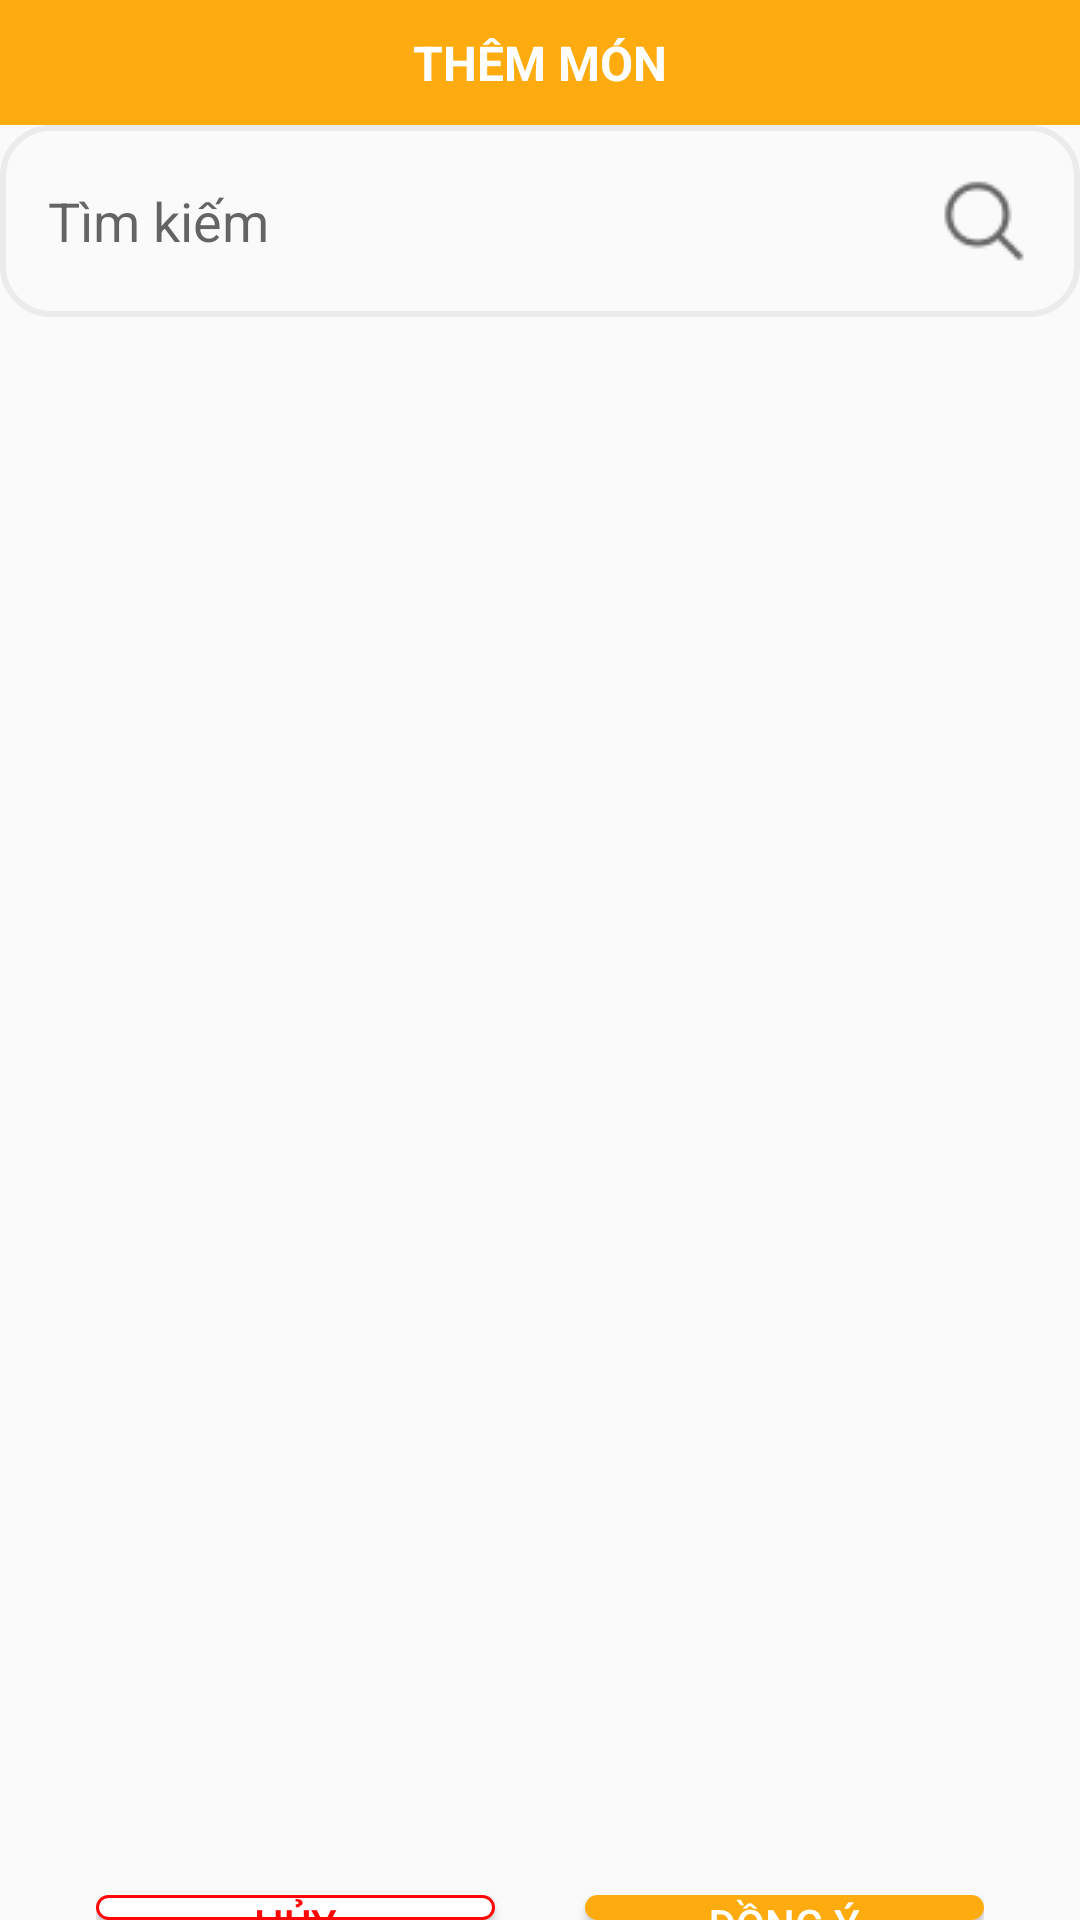

Produce the Android XML layout that renders to this screen, including the resource entries it uses.
<!-- AndroidManifest.xml: application theme Theme.BeanyDrinks -->
<!-- res/layout/them_mon_cho_ban.xml -->
<?xml version="1.0" encoding="utf-8"?>
<LinearLayout xmlns:android="http://schemas.android.com/apk/res/android"
    xmlns:app="http://schemas.android.com/apk/res-auto"
    xmlns:tools="http://schemas.android.com/tools"
    android:layout_width="match_parent"
    android:layout_height="match_parent"
    android:orientation="vertical"
    tools:ignore="MissingConstraints">

    <androidx.constraintlayout.widget.ConstraintLayout
        android:id="@+id/headerLayout"
        android:layout_width="match_parent"
        android:layout_height="wrap_content"
        android:background="@color/orange"
        android:padding="10dp"
        app:layout_constraintEnd_toEndOf="parent"
        app:layout_constraintStart_toStartOf="parent"
        app:layout_constraintTop_toTopOf="parent">



        <TextView
            android:id="@+id/textView_ThemMon"
            android:layout_width="wrap_content"
            android:layout_height="wrap_content"
            android:gravity="center"
            android:text="THÊM MÓN"
            android:textColor="@color/white"
            android:textSize="16sp"
            android:textStyle="bold"
            app:layout_constraintBottom_toBottomOf="parent"
            app:layout_constraintEnd_toEndOf="parent"
            app:layout_constraintStart_toStartOf="parent"
            app:layout_constraintTop_toTopOf="parent" />

    </androidx.constraintlayout.widget.ConstraintLayout>
    <LinearLayout
        android:id="@+id/layout_header"
        android:layout_width="match_parent"
        android:layout_height="wrap_content"
        android:orientation="vertical"
        app:layout_constraintEnd_toEndOf="parent"
        app:layout_constraintStart_toStartOf="parent"
        app:layout_constraintTop_toTopOf="parent">

        <EditText
            android:id="@+id/edit_timkiem"
            android:layout_width="match_parent"
            android:layout_height="wrap_content"
            android:padding="16dp"
            android:background="@drawable/edittext_border_timkiem"
            android:drawableRight="@drawable/search"
            android:drawablePadding="8dp"
            android:ems="10"
            android:hint="Tìm kiếm"
            android:inputType="text"
            android:paddingLeft="12dp"
            android:paddingRight="40dp"
            android:textColor="#000000"
            app:layout_constraintEnd_toEndOf="parent"
            app:layout_constraintHorizontal_bias="0.629"
            app:layout_constraintStart_toStartOf="parent"
            app:layout_constraintTop_toTopOf="parent" />

        <HorizontalScrollView
            android:id="@+id/layout_khuvuc"
            android:layout_width="match_parent"
            android:layout_height="wrap_content"
            android:layout_marginStart="8dp"
            android:layout_marginEnd="8dp"
            android:scrollbars="none">

            <LinearLayout
                android:id="@+id/linearLayoutLoaiMon"
                android:layout_width="match_parent"
                android:layout_height="wrap_content"
                android:orientation="horizontal">

            </LinearLayout>
        </HorizontalScrollView>


    </LinearLayout>

    <androidx.recyclerview.widget.RecyclerView
        android:id="@+id/rcv_chonmon"
        android:layout_width="match_parent"
        android:layout_height="478dp"
        android:layout_marginTop="16dp" />
    <LinearLayout
        android:layout_width="match_parent"
        android:layout_height="wrap_content"
        android:layout_marginStart="32dp"
        android:layout_marginTop="32dp"
        android:layout_marginEnd="32dp"
        android:orientation="horizontal"
        app:layout_constraintEnd_toEndOf="parent"
        app:layout_constraintStart_toStartOf="parent"
        app:layout_constraintTop_toBottomOf="@+id/roundedRectangleView9">

        <Button
            android:id="@+id/button_huy"
            android:layout_width="0dp"
            android:layout_height="wrap_content"
            android:layout_marginRight="15dp"
            android:layout_weight="1"
            android:background="@drawable/button_viendo"
            android:text="HỦY"
            android:textColor="@color/red"
            app:backgroundTint="@null" />

        <Button
            android:id="@+id/button_dongy"
            android:layout_width="0dp"
            android:layout_height="wrap_content"
            android:layout_marginLeft="15dp"
            android:layout_weight="1"
            android:background="@drawable/rounded_button"
            android:text="ĐỒNG Ý"
            android:textColor="#FFFFFF"
            app:backgroundTint="@null" />
    </LinearLayout>


</LinearLayout>
<!-- resources referenced by this layout -->
<resources>
  <color name="orange">#FEAB0F</color>
  <color name="red">#FF0505</color>
  <color name="white">#FFFFFFFF</color>
  <!-- drawable button_viendo (drawable) -->
  <?xml version="1.0" encoding="utf-8"?>
  <shape android:shape="rectangle" xmlns:android="http://schemas.android.com/apk/res/android">
      <solid android:color="@color/white"/>
      <corners android:radius="10dp"/>
      <stroke android:color="@color/red" android:width="1dp"/>
  </shape>
  <!-- drawable edittext_border_timkiem (drawable) -->
  <shape xmlns:android="http://schemas.android.com/apk/res/android">
      <solid android:color="@android:color/transparent" />
      <stroke
          android:width="2dp"
          android:color="#EBEBEB" /> 
      <corners android:radius="16dp"/> 
  </shape>
  <!-- drawable rounded_button (drawable) -->
  <shape xmlns:android="http://schemas.android.com/apk/res/android">
      <solid android:color="#FEAB0F" />
      <corners android:radius="16dp" />
  </shape>
  <!-- drawable search: png bitmap (drawable, 1067 bytes) -->
  <style name="Theme.BeanyDrinks" parent="Base.Theme.BeanyDrinks" />
  <style name="Base.Theme.BeanyDrinks" parent="Theme.AppCompat.Light.NoActionBar">
          
          
      </style>
</resources>
